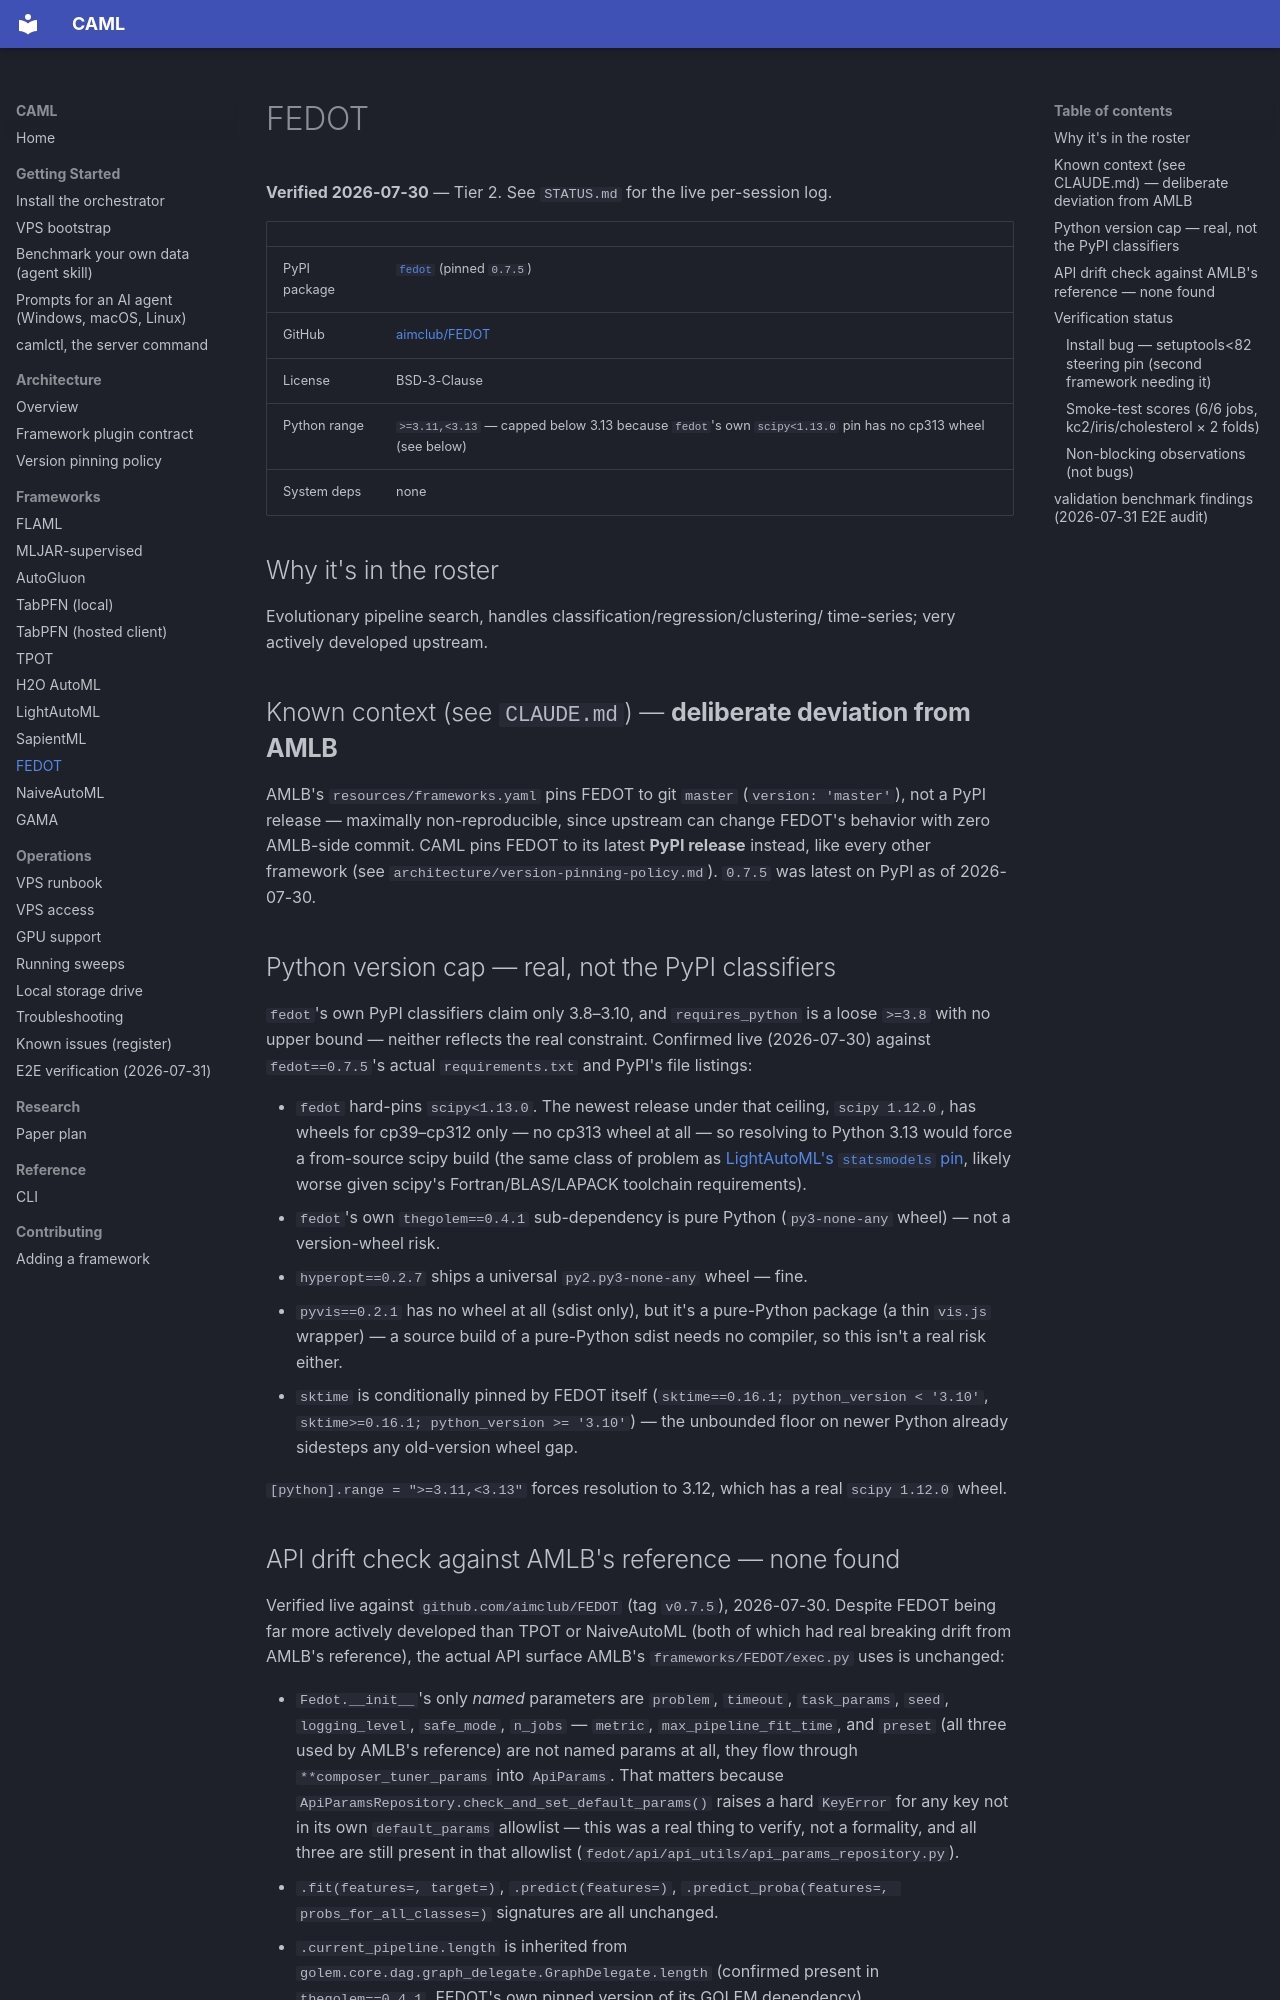

repository: A1i-Tabatabaei/CAML · page: frameworks/fedot/index.html · generator: mkdocs

# FEDOT

**Verified 2026-07-30** — Tier 2. See `STATUS.md` for the live per-session log.

| | |
|---|---|
| PyPI package | [`fedot`](https://pypi.org/project/fedot/) (pinned `0.7.5`) |
| GitHub | [aimclub/FEDOT](https://github.com/aimclub/FEDOT) |
| License | BSD-3-Clause |
| Python range | `>=3.11,<3.13` — capped below 3.13 because `fedot`'s own `scipy<1.13.0` pin has no cp313 wheel (see below) |
| System deps | none |

## Why it's in the roster

Evolutionary pipeline search, handles classification/regression/clustering/
time-series; very actively developed upstream.

## Known context (see `CLAUDE.md`) — **deliberate deviation from AMLB**

AMLB's `resources/frameworks.yaml` pins FEDOT to git `master`
(`version: 'master'`), not a PyPI release — maximally non-reproducible,
since upstream can change FEDOT's behavior with zero AMLB-side commit.
CAML pins FEDOT to its latest **PyPI release** instead, like every other
framework (see `architecture/version-pinning-policy.md`). `0.7.5` was
latest on PyPI as of 2026-07-30.

## Python version cap — real, not the PyPI classifiers

`fedot`'s own PyPI classifiers claim only 3.8–3.10, and `requires_python`
is a loose `>=3.8` with no upper bound — neither reflects the real
constraint. Confirmed live (2026-07-30) against `fedot==0.7.5`'s actual
`requirements.txt` and PyPI's file listings:

- `fedot` hard-pins `scipy<1.13.0`. The newest release under that ceiling,
  `scipy 1.12.0`, has wheels for cp39–cp312 only — no cp313 wheel at all —
  so resolving to Python 3.13 would force a from-source scipy build (the
  same class of problem as [LightAutoML's `statsmodels` pin](lightautoml.md),
  likely worse given scipy's Fortran/BLAS/LAPACK toolchain requirements).
- `fedot`'s own `thegolem==0.4.1` sub-dependency is pure Python
  (`py3-none-any` wheel) — not a version-wheel risk.
- `hyperopt==0.2.7` ships a universal `py2.py3-none-any` wheel — fine.
- `pyvis==0.2.1` has no wheel at all (sdist only), but it's a pure-Python
  package (a thin `vis.js` wrapper) — a source build of a pure-Python sdist
  needs no compiler, so this isn't a real risk either.
- `sktime` is conditionally pinned by FEDOT itself
  (`sktime==0.16.1; python_version < '3.10'`,
  `sktime>=0.16.1; python_version >= '3.10'`) — the unbounded floor on
  newer Python already sidesteps any old-version wheel gap.

`[python].range = ">=3.11,<3.13"` forces resolution to 3.12, which has a
real `scipy 1.12.0` wheel.
